Run: headless pygame with SDL's dummy video driver; simulated clock (each Clock.tick advances the game by its frame time, no real sleeping); random seed 0; keys injected as events and as key.get_pressed() state; no mouse input.
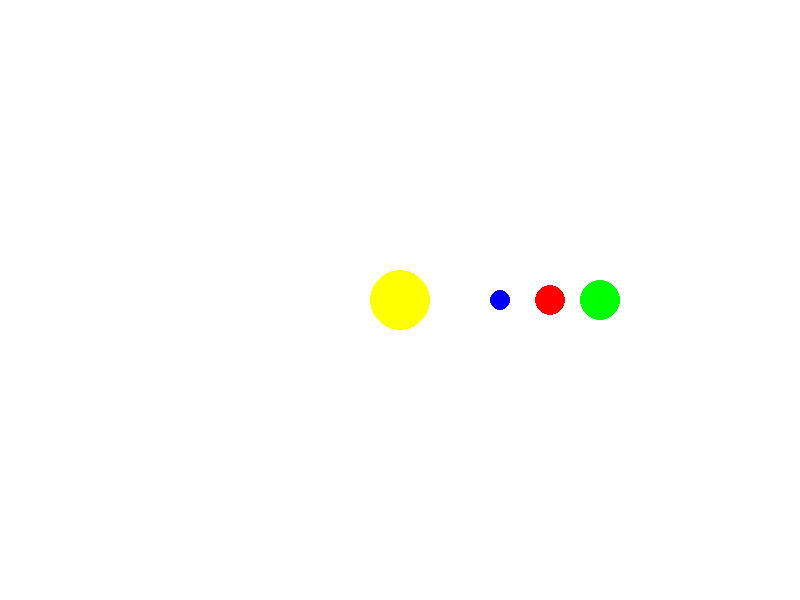
Frame 1 of 4 · flips 1–60 · no input
Frame 2 of 4 · flips 61–180 · tapped SPACE, RETURN · held RIGHT (→), D · screen unchanged from frame 1, image omitted
Frame 3 of 4 · flips 181–300 · held DOWN (↓), S · screen unchanged from frame 2, image omitted
Frame 4 of 4 · flips 301–420 · held LEFT (←), A, UP (↑), W · screen unchanged from frame 3, image omitted

The pygame program that drew these frames:

import pygame
import math
import sys

pygame.init()
screen = pygame.display.set_mode((800, 600))
running = True

font = pygame.font.Font(None, 36)

# Define colors
WHITE = (255, 255, 255)
YELLOW = (255, 255, 0)
BLUE = (0, 0, 255)
RED = (255, 0, 0)
GREEN = (0, 255, 0)

# Define planet parameters (radius, distance from sun, speed, color)
planets = [
    {"radius": 10, "distance": 100, "speed": 0.01, "color": BLUE},
    {"radius": 15, "distance": 150, "speed": 0.008, "color": RED},
    {"radius": 20, "distance": 200, "speed": 0.005, "color": GREEN}
]

def draw_planet(x, y, radius, color):
    pygame.draw.circle(screen, color, (x, y), radius)

while running:
    for event in pygame.event.get():
        if event.type == pygame.QUIT:
            running = False

    screen.fill(WHITE)  # Background color

    # Draw Sun
    pygame.draw.circle(screen, YELLOW, (400, 300), 30)

    # Draw planets
    for planet in planets:
        # Calculate planet position based on its distance and angle
        angle = pygame.time.get_ticks() * planet["speed"]
        x = int(400 + planet["distance"] * math.cos(angle))
        y = int(300 + planet["distance"] * math.sin(angle))
        draw_planet(x, y, planet["radius"], planet["color"])

    pygame.display.update()

pygame.quit()
sys.exit()
 
